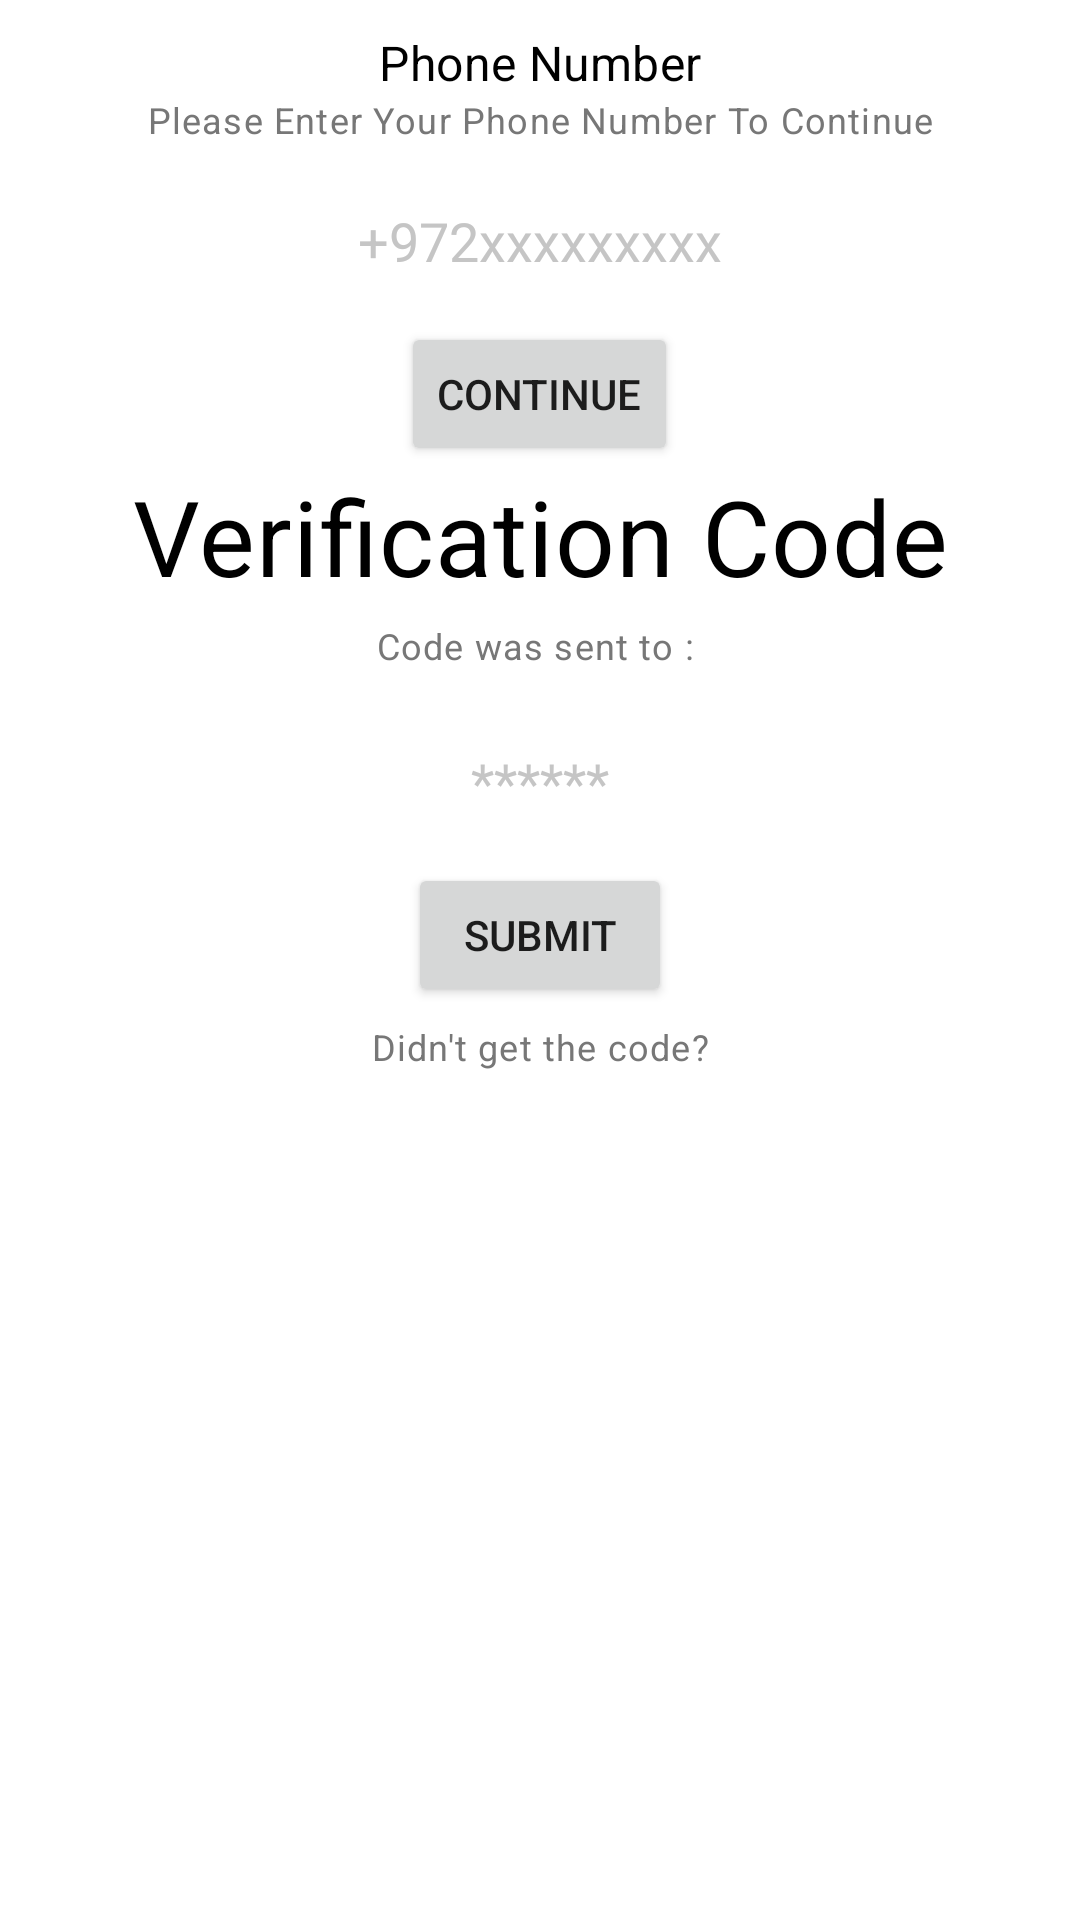

Layout XML and referenced resources for this Android screen:
<!-- AndroidManifest.xml: application theme Theme.APPointment -->
<!-- res/layout/custom_dialog.xml -->
<?xml version="1.0" encoding="utf-8"?>
<LinearLayout xmlns:android="http://schemas.android.com/apk/res/android"
    android:layout_width="match_parent"
    android:layout_height="wrap_content"
    android:background="@color/white"
    android:orientation="vertical" >

    <LinearLayout
        android:id="@+id/phoneLl"
        android:layout_width="match_parent"
        android:layout_height="wrap_content"
        android:orientation="vertical">

        <TextView
            style="@style/TextAppearance.MaterialComponents.Subtitle1"
            android:layout_width="match_parent"
            android:layout_height="wrap_content"
            android:layout_marginTop="10dp"
            android:text="Phone Number"
            android:textAlignment="center"
            android:textColor="#000" />

        <TextView
            style="@style/TextAppearance.MaterialComponents.Caption"
            android:layout_width="match_parent"
            android:layout_height="wrap_content"
            android:text="Please Enter Your Phone Number To Continue"
            android:textAlignment="center"
            android:textColor="#777777" />

        <EditText
            android:id="@+id/phoneEt"
            android:layout_width="match_parent"
            android:layout_height="wrap_content"
            android:layout_marginTop="10dp"
            android:background="#fff"
            android:hint="+972xxxxxxxxx"
            android:inputType="phone"
            android:padding="10dp"
            android:textAlignment="center"
            android:textColor="#000"
            android:textColorHint="#c5c5c5" />

        <Button
            android:id="@+id/phoneCntinueBtn"
            android:layout_width="wrap_content"
            android:layout_height="wrap_content"
            android:layout_gravity="center_horizontal"
            android:layout_marginTop="5dp"
            android:onClick="SendCode"
            android:text="Continue" />

    </LinearLayout>

    <LinearLayout
        android:id="@+id/CodeLl"
        android:layout_width="match_parent"
        android:layout_height="wrap_content"
        android:orientation="vertical">


        <TextView
            style="@style/TextAppearance.MaterialComponents.Subtitle1"
            android:layout_width="match_parent"
            android:layout_height="wrap_content"
            android:text="Verification Code"
            android:textAlignment="center"
            android:textColor="#000"
            android:textSize="35dp" />

        <TextView
            android:id="@+id/numTextView"
            style="@style/TextAppearance.MaterialComponents.Caption"
            android:layout_width="match_parent"
            android:layout_height="wrap_content"
            android:onClick="ResendBtn"
            android:padding="5dp"
            android:text="Code was sent to : "
            android:textAlignment="center"
            android:textColor="#777777" />

        <EditText
            android:id="@+id/codeEt"
            android:layout_width="match_parent"
            android:layout_height="wrap_content"
            android:layout_marginLeft="55dp"
            android:layout_marginTop="10dp"
            android:layout_marginRight="55dp"
            android:background="#fff"
            android:hint="******"
            android:inputType="phone"
            android:padding="10dp"
            android:textAlignment="center"
            android:textColor="#000"
            android:textColorHint="#c5c5c5" />

        <Button
            android:id="@+id/codeSubmitBtn"
            android:layout_width="wrap_content"
            android:layout_height="wrap_content"
            android:layout_gravity="center_horizontal"
            android:layout_marginTop="5dp"
            android:onClick="SubmitBtn"
            android:text="Submit" />

        <TextView
            android:id="@+id/resendCodeTv"
            style="@style/TextAppearance.MaterialComponents.Caption"
            android:layout_width="match_parent"
            android:layout_height="wrap_content"
            android:onClick="ResendBtn"
            android:padding="5dp"
            android:text="Didn't get the code?"
            android:textAlignment="center"
            android:textColor="#777777" />


    </LinearLayout>
</LinearLayout>
<!-- resources referenced by this layout -->
<resources>
  <color name="white">#FFFFFFFF</color>
  <style name="Theme.APPointment" parent="Theme.MaterialComponents.DayNight.DarkActionBar">
          
          <item name="colorPrimary">@color/purple_500</item>
          <item name="colorPrimaryVariant">@color/purple_700</item>
          <item name="colorOnPrimary">@color/white</item>
          
          <item name="colorSecondary">@color/teal_200</item>
          <item name="colorSecondaryVariant">@color/teal_700</item>
          <item name="colorOnSecondary">@color/black</item>
          
          <item name="android:statusBarColor" tools:targetApi="l">?attr/colorPrimaryVariant</item>
          
      </style>
  <color name="purple_500">#FF6200EE</color>
  <color name="purple_700">#FF3700B3</color>
  <color name="teal_200">#FF03DAC5</color>
  <color name="teal_700">#FF018786</color>
  <color name="black">#FF000000</color>
</resources>
